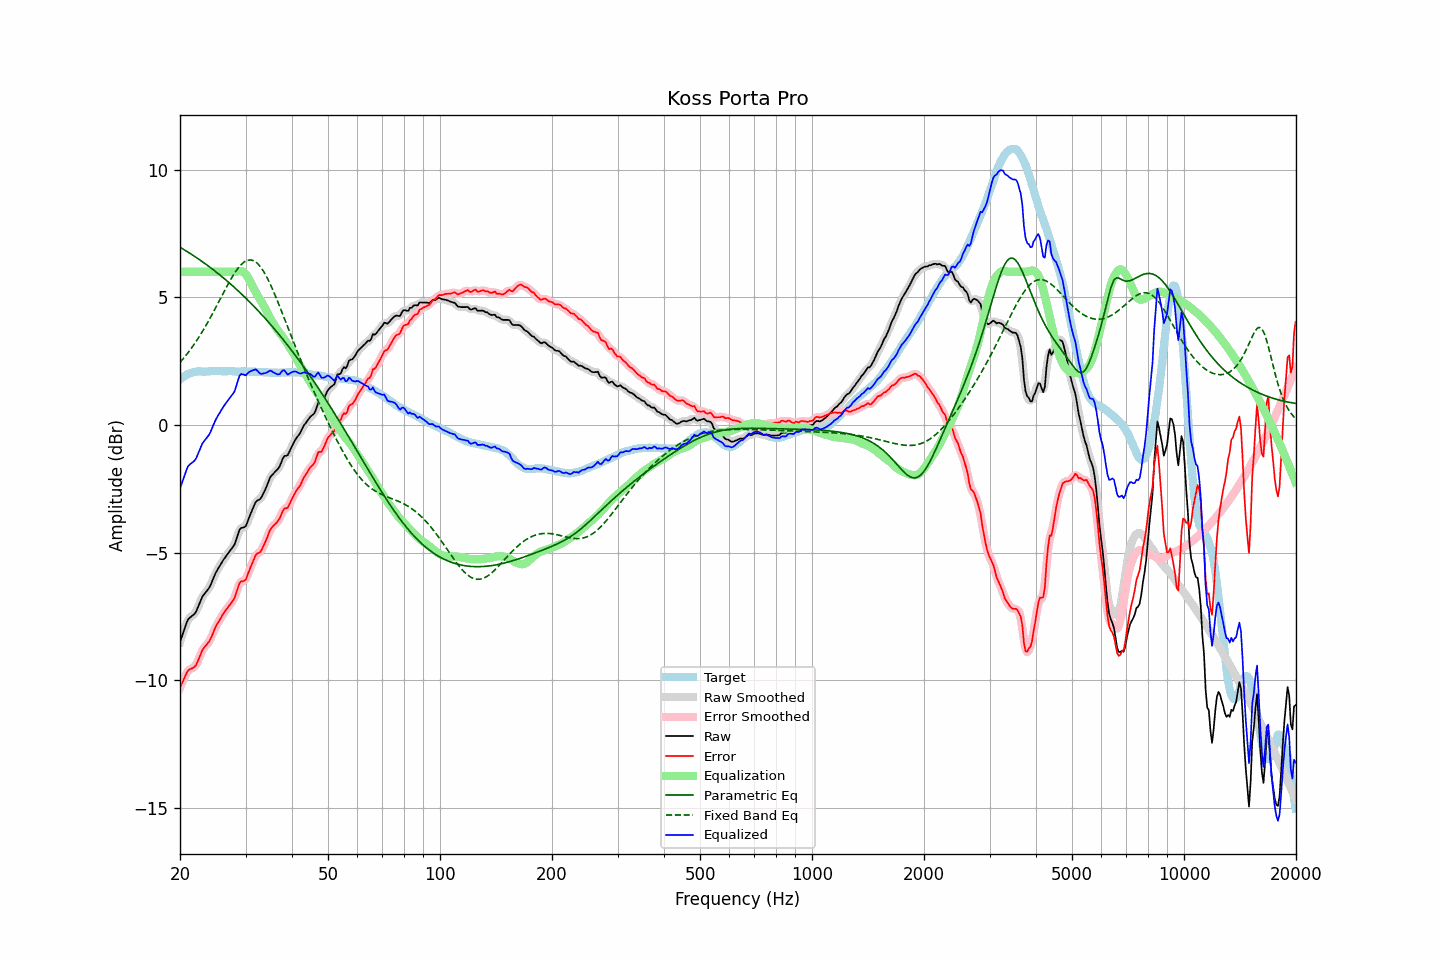

Source data for this figure (header and first rows):
frequency, raw, error, smoothed, error_smoothed, equalization, parametric_eq, fixed_band_eq, equalized_raw, equalized_smoothed, target
20.00, -8.49, -10.28, -8.51, -10.29, 6.00, 6.96, 2.45, -2.49, -2.51, 1.78
20.20, -8.31, -10.15, -8.30, -10.14, 6.00, 6.92, 2.52, -2.31, -2.30, 1.83
20.40, -8.13, -10.02, -8.12, -9.99, 6.00, 6.89, 2.59, -2.13, -2.12, 1.88
20.61, -7.96, -9.87, -7.94, -9.87, 6.00, 6.85, 2.67, -1.96, -1.94, 1.91
20.81, -7.77, -9.74, -7.77, -9.74, 6.00, 6.81, 2.75, -1.77, -1.77, 1.96
21.02, -7.61, -9.62, -7.64, -9.64, 6.00, 6.77, 2.83, -1.61, -1.64, 2.00
21.23, -7.55, -9.58, -7.55, -9.57, 6.00, 6.73, 2.91, -1.55, -1.55, 2.02
21.44, -7.50, -9.55, -7.50, -9.54, 6.00, 6.69, 3.00, -1.50, -1.50, 2.04
21.66, -7.46, -9.52, -7.46, -9.52, 6.00, 6.65, 3.09, -1.46, -1.46, 2.06
21.87, -7.40, -9.47, -7.39, -9.47, 6.00, 6.61, 3.18, -1.40, -1.39, 2.07
22.09, -7.31, -9.40, -7.30, -9.39, 6.00, 6.56, 3.27, -1.31, -1.30, 2.09
22.31, -7.16, -9.26, -7.17, -9.27, 6.00, 6.52, 3.37, -1.16, -1.17, 2.10
22.54, -7.02, -9.12, -7.01, -9.11, 6.00, 6.48, 3.46, -1.02, -1.01, 2.10
22.76, -6.86, -8.96, -6.86, -8.96, 6.00, 6.43, 3.56, -0.86, -0.86, 2.10
22.99, -6.71, -8.80, -6.73, -8.83, 6.00, 6.39, 3.67, -0.71, -0.73, 2.09
23.22, -6.63, -8.72, -6.63, -8.72, 6.00, 6.35, 3.77, -0.63, -0.63, 2.09
23.45, -6.55, -8.64, -6.55, -8.64, 6.00, 6.30, 3.88, -0.55, -0.55, 2.09
23.69, -6.48, -8.57, -6.48, -8.57, 6.00, 6.25, 3.99, -0.48, -0.48, 2.10
23.92, -6.39, -8.49, -6.38, -8.49, 6.00, 6.21, 4.10, -0.39, -0.38, 2.10
24.16, -6.27, -8.38, -6.27, -8.37, 6.00, 6.16, 4.22, -0.27, -0.27, 2.11
24.40, -6.12, -8.24, -6.13, -8.24, 6.00, 6.11, 4.33, -0.12, -0.13, 2.12
24.65, -5.98, -8.08, -5.97, -8.08, 6.00, 6.06, 4.45, 0.02, 0.03, 2.11
24.89, -5.82, -7.93, -5.83, -7.94, 6.00, 6.02, 4.57, 0.18, 0.17, 2.11
25.14, -5.70, -7.81, -5.71, -7.81, 6.00, 5.97, 4.69, 0.30, 0.29, 2.11
25.39, -5.59, -7.71, -5.59, -7.70, 6.00, 5.92, 4.81, 0.41, 0.41, 2.11
25.65, -5.50, -7.61, -5.49, -7.60, 6.00, 5.86, 4.93, 0.50, 0.51, 2.11
25.91, -5.39, -7.49, -5.39, -7.49, 6.00, 5.81, 5.05, 0.61, 0.61, 2.10
26.16, -5.28, -7.39, -5.29, -7.39, 6.00, 5.76, 5.17, 0.72, 0.71, 2.10
26.43, -5.20, -7.30, -5.19, -7.29, 6.00, 5.71, 5.29, 0.80, 0.81, 2.10
26.69, -5.10, -7.21, -5.10, -7.21, 6.00, 5.65, 5.41, 0.90, 0.90, 2.10
26.96, -5.02, -7.13, -5.02, -7.13, 6.00, 5.60, 5.53, 0.98, 0.98, 2.11
27.23, -4.94, -7.05, -4.94, -7.05, 6.00, 5.55, 5.64, 1.06, 1.06, 2.11
27.50, -4.86, -6.96, -4.86, -6.97, 6.00, 5.49, 5.75, 1.14, 1.14, 2.11
27.77, -4.77, -6.87, -4.77, -6.87, 6.00, 5.43, 5.85, 1.23, 1.23, 2.10
28.05, -4.67, -6.77, -4.65, -6.74, 6.00, 5.38, 5.95, 1.33, 1.35, 2.10
28.33, -4.48, -6.57, -4.48, -6.57, 6.01, 5.32, 6.04, 1.52, 1.53, 2.09
28.62, -4.30, -6.38, -4.29, -6.38, 6.02, 5.26, 6.13, 1.72, 1.73, 2.09
28.90, -4.10, -6.20, -4.14, -6.23, 6.03, 5.20, 6.21, 1.93, 1.89, 2.10
29.19, -4.03, -6.12, -4.05, -6.14, 6.03, 5.15, 6.28, 1.99, 1.98, 2.08
29.48, -4.02, -6.13, -4.02, -6.12, 6.01, 5.09, 6.34, 1.98, 1.99, 2.10
29.78, -4.00, -6.10, -4.00, -6.09, 5.97, 5.02, 6.39, 1.96, 1.97, 2.09
30.08, -3.96, -6.06, -3.92, -6.02, 5.90, 4.96, 6.42, 1.94, 1.98, 2.10
30.38, -3.79, -5.88, -3.80, -5.89, 5.81, 4.90, 6.45, 2.02, 2.01, 2.09
30.68, -3.62, -5.71, -3.64, -5.73, 5.70, 4.84, 6.46, 2.07, 2.06, 2.09
30.99, -3.47, -5.56, -3.47, -5.56, 5.57, 4.78, 6.46, 2.11, 2.11, 2.09
31.30, -3.32, -5.40, -3.31, -5.40, 5.45, 4.71, 6.45, 2.13, 2.14, 2.09
31.61, -3.18, -5.26, -3.16, -5.25, 5.33, 4.65, 6.43, 2.15, 2.16, 2.09
31.93, -3.03, -5.11, -3.05, -5.13, 5.21, 4.58, 6.38, 2.18, 2.16, 2.08
32.24, -2.96, -5.04, -2.98, -5.06, 5.10, 4.52, 6.34, 2.13, 2.12, 2.07
32.57, -2.93, -5.02, -2.93, -5.01, 5.00, 4.45, 6.27, 2.06, 2.07, 2.08
32.89, -2.89, -4.97, -2.88, -4.95, 4.90, 4.38, 6.20, 2.01, 2.02, 2.08
33.22, -2.79, -4.86, -2.79, -4.86, 4.80, 4.31, 6.11, 2.00, 2.01, 2.07
33.55, -2.66, -4.73, -2.67, -4.74, 4.68, 4.24, 6.01, 2.02, 2.01, 2.07
33.89, -2.53, -4.59, -2.53, -4.59, 4.56, 4.17, 5.90, 2.03, 2.03, 2.06
34.23, -2.39, -4.45, -2.38, -4.43, 4.44, 4.10, 5.79, 2.05, 2.06, 2.06
34.57, -2.22, -4.28, -2.22, -4.28, 4.32, 4.03, 5.66, 2.09, 2.09, 2.05
34.92, -2.07, -4.12, -2.09, -4.14, 4.20, 3.96, 5.53, 2.13, 2.11, 2.05
35.27, -1.98, -4.02, -1.98, -4.03, 4.08, 3.89, 5.40, 2.11, 2.10, 2.05
35.62, -1.91, -3.96, -1.90, -3.95, 3.98, 3.81, 5.25, 2.06, 2.07, 2.05
35.97, -1.84, -3.89, -1.85, -3.89, 3.88, 3.74, 5.11, 2.03, 2.03, 2.04
... 635 more rows
